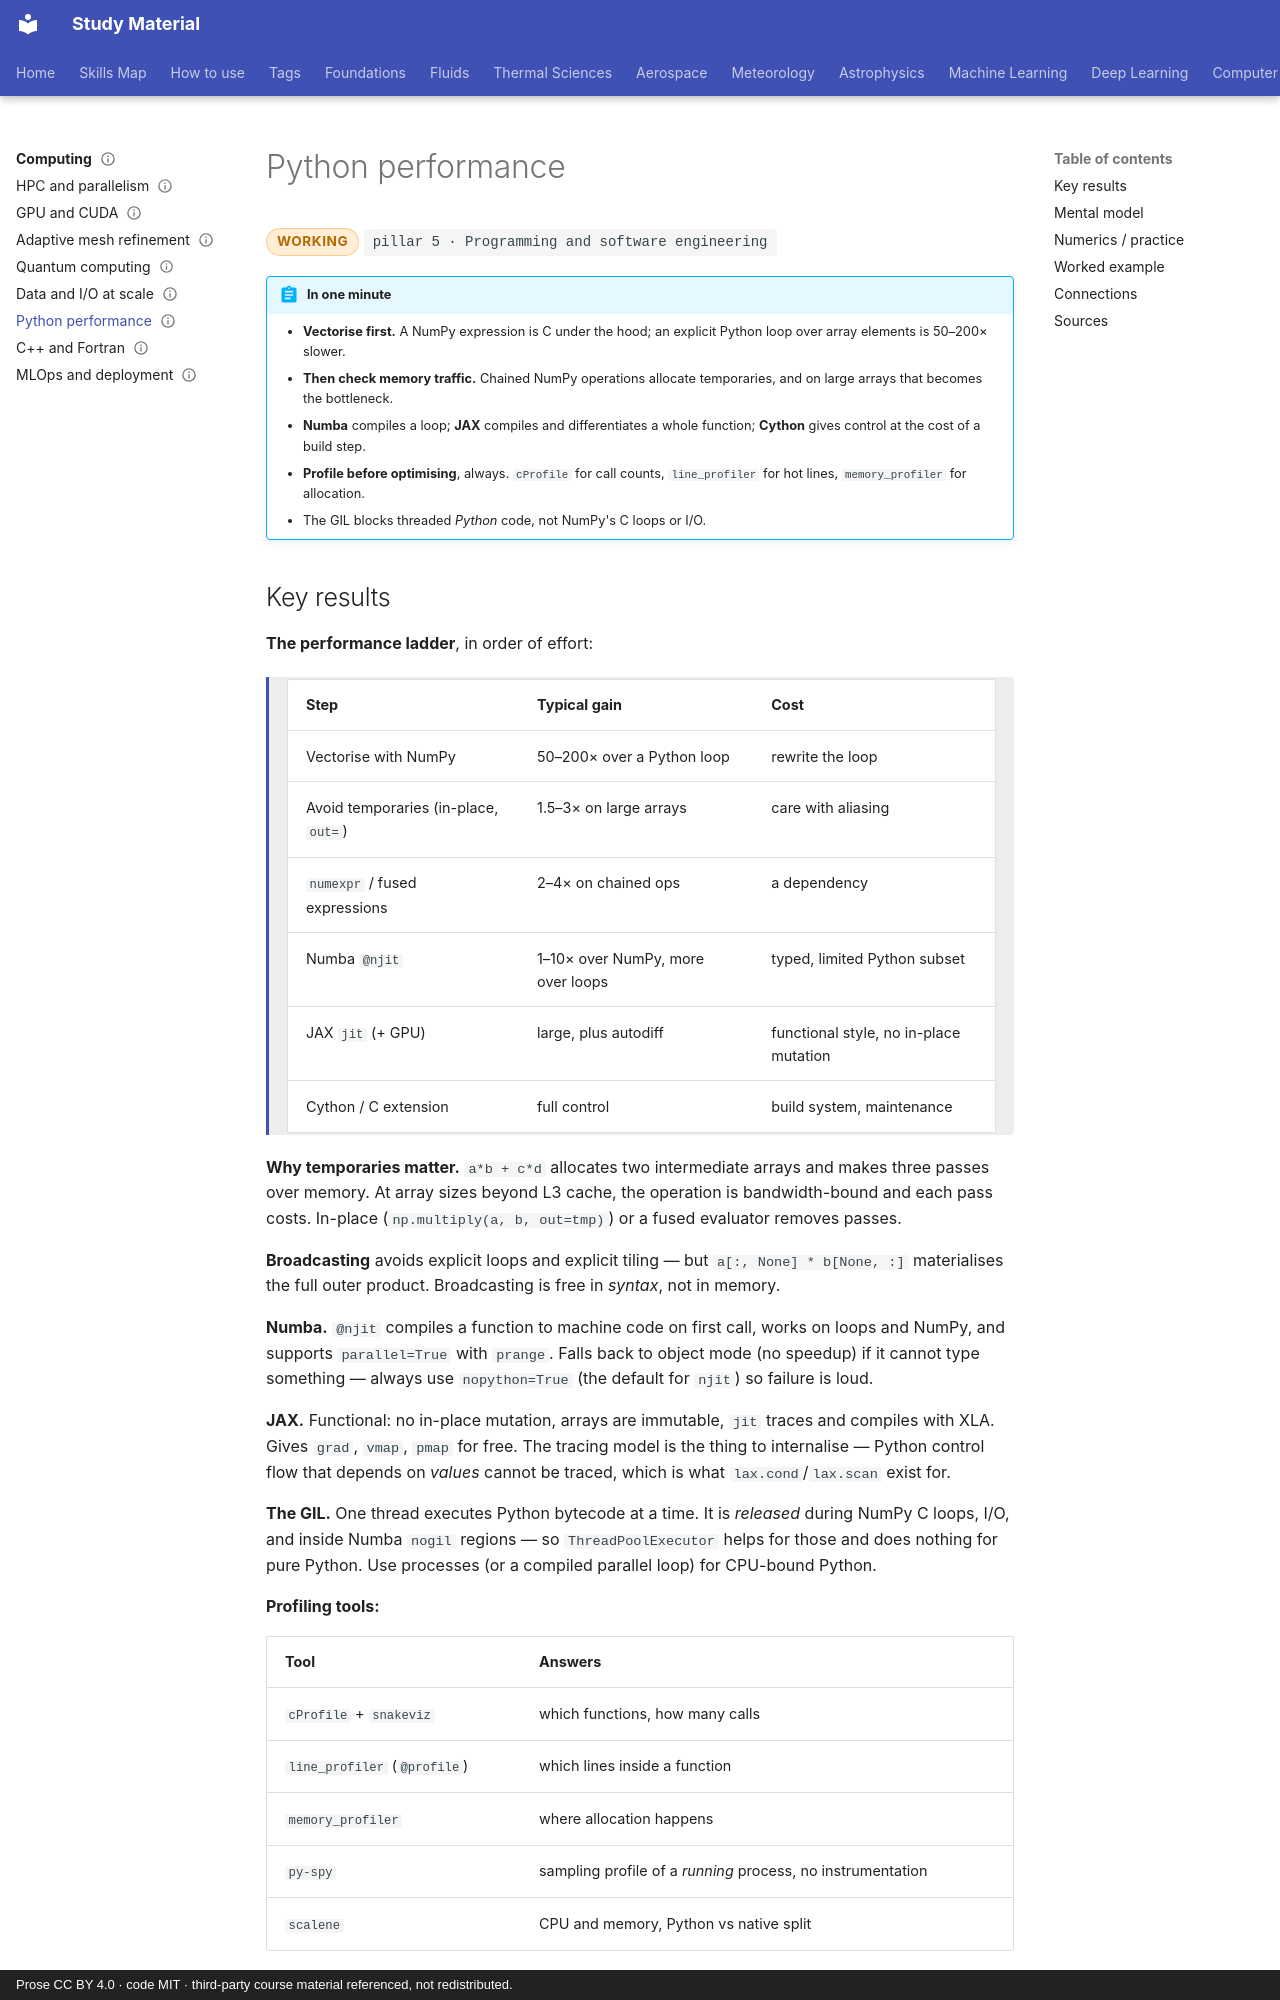

repository: pkjha-aero/StudyMaterial · page: computing/python-performance/index.html · generator: mkdocs · copyright: Prose CC BY 4.0 · code MIT · third-party course material referenced, not redistributed.

---
title: Python performance
status: working
tags: [pillar-5, computing, performance]
updated: 2026-09-26
---

# Python performance

<span class="status status-working">working</span>
<span class="pillar">pillar 5 &middot; Programming and software engineering</span>

!!! abstract "In one minute"
    - **Vectorise first.** A NumPy expression is C under the hood; an explicit Python loop over array elements is 50–200× slower.
    - **Then check memory traffic.** Chained NumPy operations allocate temporaries, and on large arrays that becomes the bottleneck.
    - **Numba** compiles a loop; **JAX** compiles and differentiates a whole function; **Cython** gives control at the cost of a build step.
    - **Profile before optimising**, always. `cProfile` for call counts, `line_profiler` for hot lines, `memory_profiler` for allocation.
    - The GIL blocks threaded *Python* code, not NumPy's C loops or I/O.

## Key results

**The performance ladder**, in order of effort:

<div class="result" markdown>

| Step | Typical gain | Cost |
|---|---|---|
| Vectorise with NumPy | 50–200× over a Python loop | rewrite the loop |
| Avoid temporaries (in-place, `out=`) | 1.5–3× on large arrays | care with aliasing |
| `numexpr` / fused expressions | 2–4× on chained ops | a dependency |
| Numba `@njit` | 1–10× over NumPy, more over loops | typed, limited Python subset |
| JAX `jit` (+ GPU) | large, plus autodiff | functional style, no in-place mutation |
| Cython / C extension | full control | build system, maintenance |

</div>

**Why temporaries matter.** `a*b + c*d` allocates two intermediate arrays and makes three passes over memory. At array sizes beyond L3 cache, the operation is bandwidth-bound and each pass costs. In-place (`np.multiply(a, b, out=tmp)`) or a fused evaluator removes passes.

**Broadcasting** avoids explicit loops and explicit tiling — but `a[:, None] * b[None, :]` materialises the full outer product. Broadcasting is free in *syntax*, not in memory.

**Numba.** `@njit` compiles a function to machine code on first call, works on loops and NumPy, and supports `parallel=True` with `prange`. Falls back to object mode (no speedup) if it cannot type something — always use `nopython=True` (the default for `njit`) so failure is loud.

**JAX.** Functional: no in-place mutation, arrays are immutable, `jit` traces and compiles with XLA. Gives `grad`, `vmap`, `pmap` for free. The tracing model is the thing to internalise — Python control flow that depends on *values* cannot be traced, which is what `lax.cond`/`lax.scan` exist for.

**The GIL.** One thread executes Python bytecode at a time. It is *released* during NumPy C loops, I/O, and inside Numba `nogil` regions — so `ThreadPoolExecutor` helps for those and does nothing for pure Python. Use processes (or a compiled parallel loop) for CPU-bound Python.

**Profiling tools:**

| Tool | Answers |
|---|---|
| `cProfile` + `snakeviz` | which functions, how many calls |
| `line_profiler` (`@profile`) | which lines inside a function |
| `memory_profiler` | where allocation happens |
| `py-spy` | sampling profile of a *running* process, no instrumentation |
| `scalene` | CPU and memory, Python vs native split |
